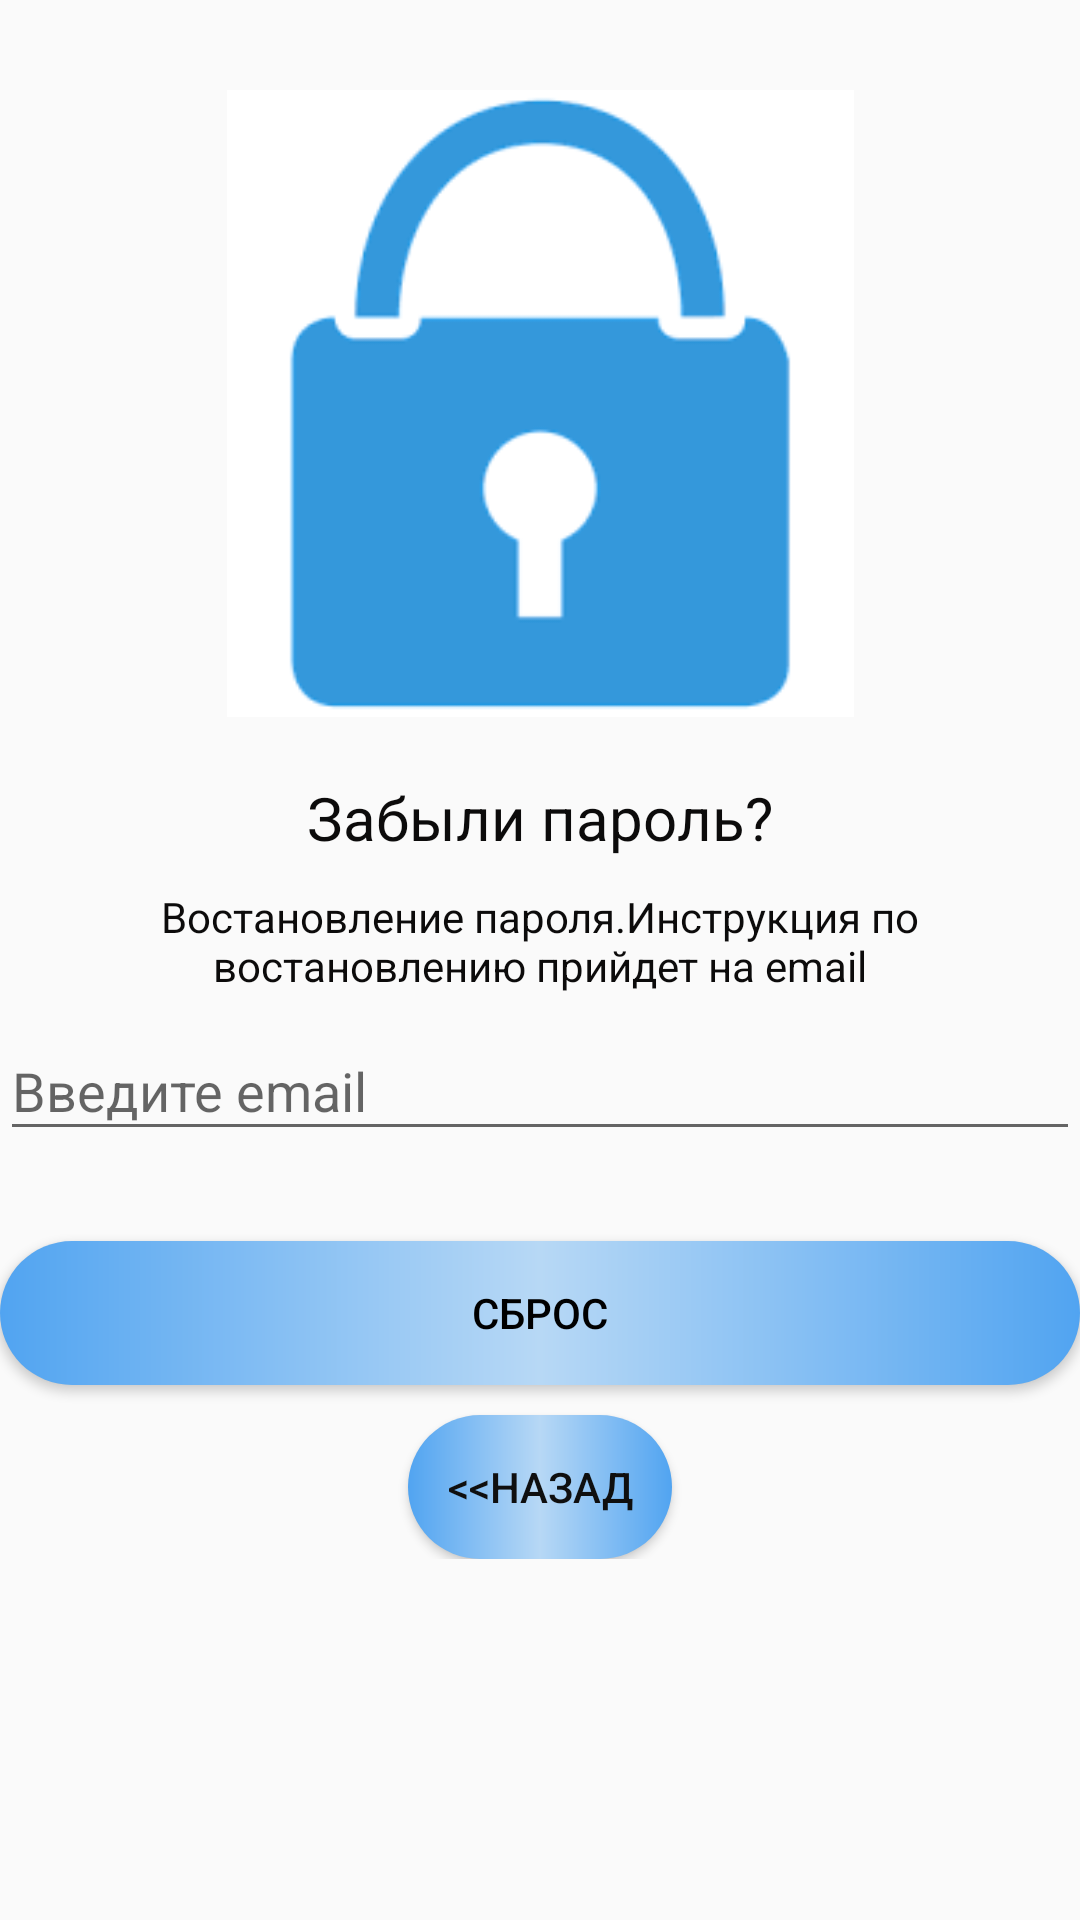

Produce the Android XML layout that renders to this screen, including the resource entries it uses.
<!-- AndroidManifest.xml: application theme AppTheme -->
<!-- res/layout/activity_reset_password.xml -->
<?xml version="1.0" encoding="utf-8"?>
<android.support.design.widget.CoordinatorLayout xmlns:android="http://schemas.android.com/apk/res/android"
    xmlns:app="http://schemas.android.com/apk/res-auto"
    xmlns:tools="http://schemas.android.com/tools"
    android:layout_width="match_parent"
    android:layout_height="match_parent"
    android:layout_gravity="center"
    android:background="#0FFFFFFF"
    android:fitsSystemWindows="true"
    >

    <LinearLayout
        android:layout_width="fill_parent"
        android:layout_height="wrap_content"
        android:layout_marginTop="30dp"
        android:gravity="center"
        android:orientation="vertical"
        >


        <ImageView
            android:layout_width="match_parent"
            android:layout_height="209dp"
            android:layout_gravity="center_horizontal"
            android:layout_marginBottom="10dp"
            android:src="@drawable/zam" />

        <TextView
            android:layout_width="wrap_content"
            android:layout_height="wrap_content"
            android:layout_gravity="center_horizontal"
            android:padding="10dp"
            android:text="@string/lbl_forgot_password"
            android:textColor="#0C0B0B"
            android:textSize="20dp" />

        <TextView
            android:id="@+id/textView2"
            android:layout_width="match_parent"
            android:layout_height="wrap_content"
            android:text="Востановление пароля.Инструкция по востановлению прийдет на email"
            android:textAlignment="center"
            android:textAllCaps="false"
            android:textColor="#0C0B0B"
            android:textSize="14sp" />

        <android.support.design.widget.TextInputLayout
            android:layout_width="match_parent"
            android:layout_height="wrap_content">

            <EditText
                android:id="@+id/email"
                android:layout_width="match_parent"
                android:layout_height="wrap_content"
                android:layout_marginTop="20dp"
                android:layout_marginBottom="10dp"
                android:hint="@string/hint_email"
                android:inputType="textEmailAddress"
                android:textColor="#2196F3"
                android:textColorHint="@android:color/white" />
        </android.support.design.widget.TextInputLayout>

        <Button
            android:id="@+id/btn_reset_password"
            android:layout_width="fill_parent"
            android:layout_height="wrap_content"
            android:layout_marginTop="20dip"
            android:background="@drawable/baton_phone"
            android:text="@string/btn_reset_password"
            android:textColor="@android:color/black" />

        <Button
            android:id="@+id/btn_back"
            android:layout_width="wrap_content"
            android:layout_height="wrap_content"
            android:layout_marginTop="10dp"
            android:background="@drawable/baton_phone"
            android:text="@string/btn_back"
            android:textColor="#0F0F0F" />

    </LinearLayout>

    <ProgressBar
        android:id="@+id/progressBar"
        android:layout_width="30dp"
        android:layout_height="30dp"
        android:layout_gravity="center|bottom"
        android:layout_marginBottom="20dp"
        android:visibility="gone" />
</android.support.design.widget.CoordinatorLayout>
<!-- resources referenced by this layout -->
<resources>
  <!-- drawable baton_phone (drawable) -->
  <?xml version="1.0" encoding="utf-8"?>
   <shape xmlns:android="http://schemas.android.com/apk/res/android">
  
          <corners android:radius="50dp"/>
      <gradient android:startColor="#51A4F1"
          android:centerColor="#B7D8F5"
          android:endColor="#51A4F1"/>
  </shape>
  <!-- drawable zam: png bitmap (drawable, 2433 bytes) -->
  <string name="btn_back">&lt;&lt;Назад</string>
  <string name="btn_reset_password">Сброс</string>
  <string name="hint_email">Введите email</string>
  <string name="lbl_forgot_password">Забыли пароль?</string>
  <style name="AppTheme" parent="Theme.AppCompat.Light.DarkActionBar">
          <item name="colorPrimary">@color/colorPrimary</item>
          <item name="colorPrimaryDark">@color/colorPrimaryDark</item>
          <item name="colorAccent">@color/colorAccent</item>
      </style>
  <color name="colorPrimary">#278be3</color>
  <color name="colorPrimaryDark">#0F5998</color>
  <color name="colorAccent">#4075a2</color>
</resources>
